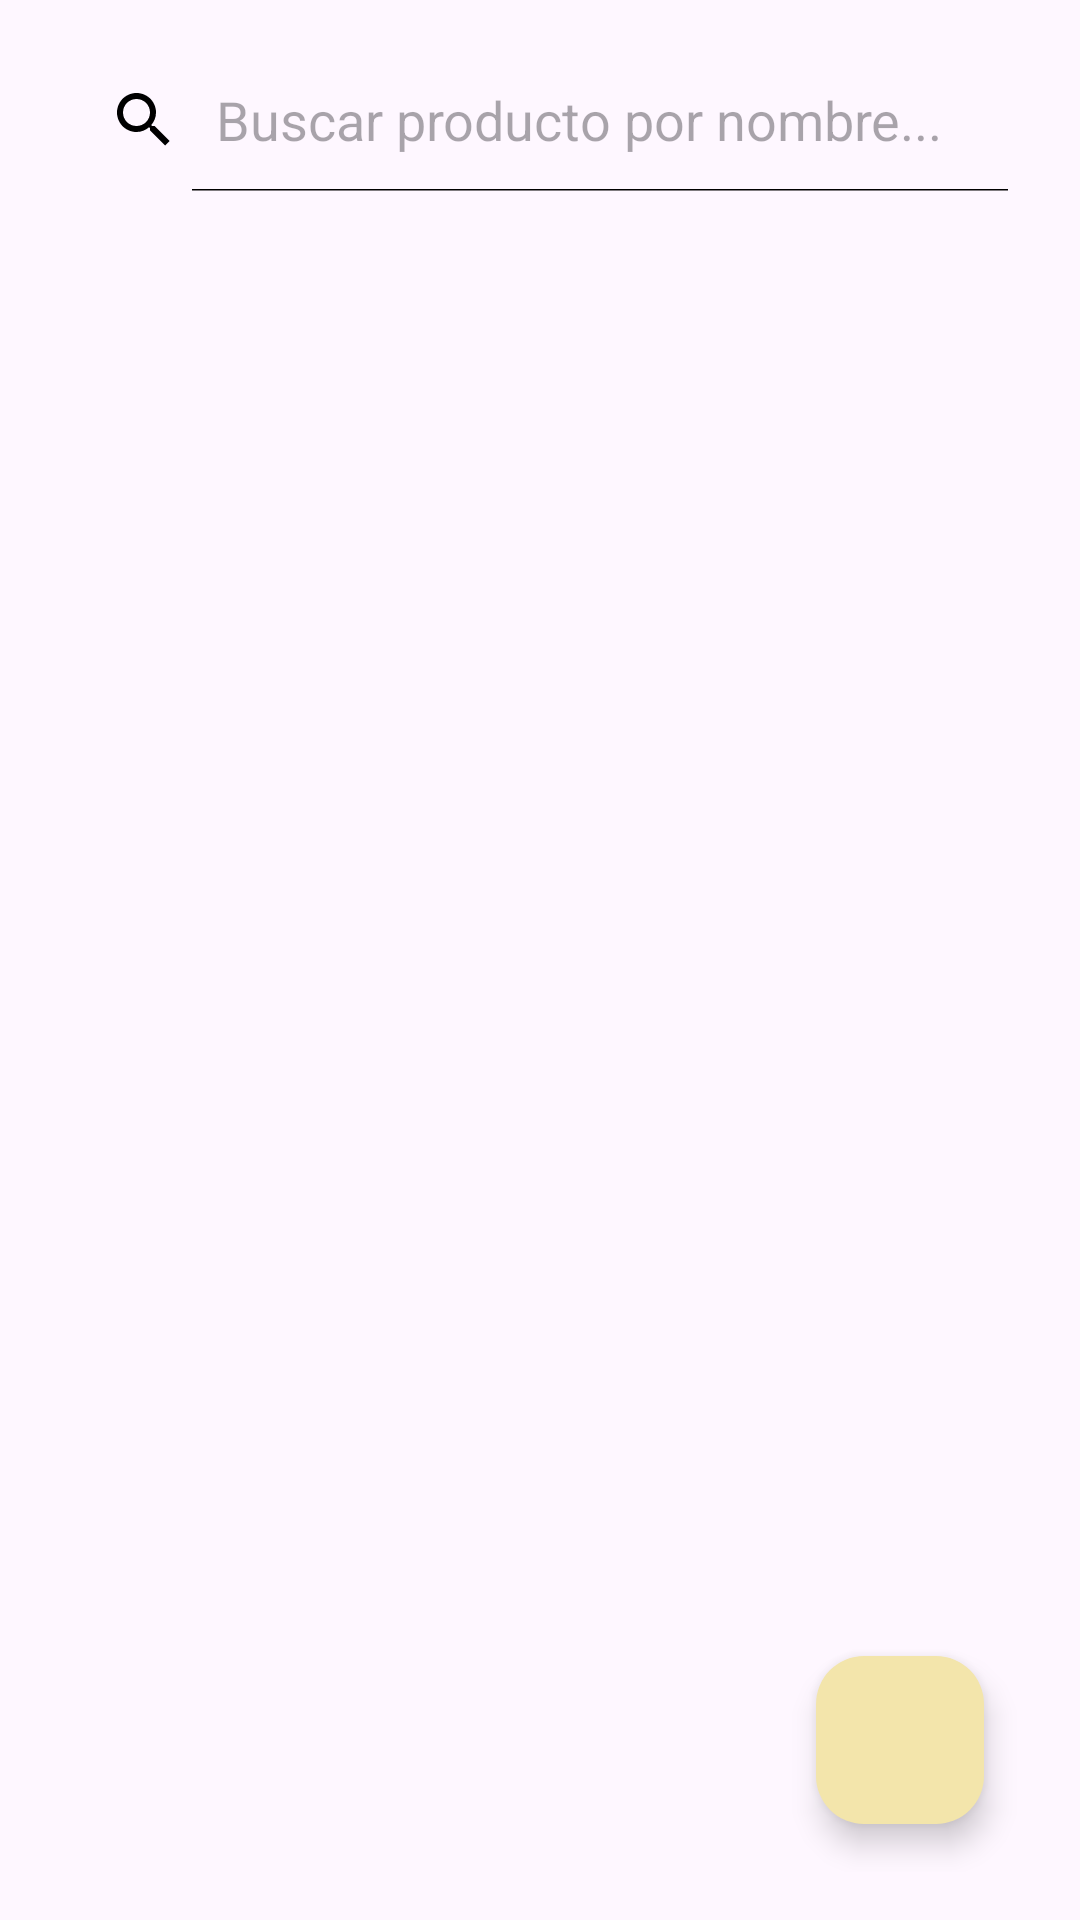

Produce the Android XML layout that renders to this screen, including the resource entries it uses.
<!-- AndroidManifest.xml: application theme Theme.PurrfectStore2 -->
<!-- res/layout/fragment_products_admin.xml -->
<?xml version="1.0" encoding="utf-8"?>
<androidx.coordinatorlayout.widget.CoordinatorLayout xmlns:android="http://schemas.android.com/apk/res/android"
    xmlns:app="http://schemas.android.com/apk/res-auto"
    xmlns:tools="http://schemas.android.com/tools"
    android:layout_width="match_parent"
    android:layout_height="match_parent"
    tools:context=".ui.fragments.ProductsAdminFragment"
    android:background="@drawable/fondodeinicio"
    android:padding="16dp">

    <androidx.constraintlayout.widget.ConstraintLayout
        android:layout_width="match_parent"
        android:layout_height="match_parent">

        <SearchView
            android:id="@+id/searchViewProducts"
            android:layout_width="0dp"
            android:layout_height="wrap_content"
            android:iconifiedByDefault="false"
            android:queryHint="Buscar producto por nombre..."
            app:titleTextColor="?attr/colorOnPrimary"
            app:layout_constraintEnd_toEndOf="parent"
            app:layout_constraintHorizontal_bias="0.0"
            app:layout_constraintStart_toStartOf="parent"
            app:layout_constraintTop_toTopOf="parent" />

        <androidx.recyclerview.widget.RecyclerView
            android:id="@+id/recyclerViewProducts"
            android:layout_width="0dp"
            android:layout_height="0dp"
            android:layout_marginTop="16dp"
            app:layoutManager="androidx.recyclerview.widget.GridLayoutManager"
            app:spanCount="2"
            app:layout_constraintTop_toBottomOf="@id/searchViewProducts"
            app:layout_constraintBottom_toBottomOf="parent"
            app:layout_constraintStart_toStartOf="parent"
            app:layout_constraintEnd_toEndOf="parent"
            tools:listitem="@layout/item_product" />

        <ProgressBar
            android:id="@+id/progressBar"
            android:layout_width="wrap_content"
            android:layout_height="wrap_content"
            android:visibility="gone"
            app:layout_constraintTop_toTopOf="parent"
            app:layout_constraintBottom_toBottomOf="parent"
            app:layout_constraintStart_toStartOf="parent"
            app:layout_constraintEnd_toEndOf="parent"
            tools:visibility="visible" />

    </androidx.constraintlayout.widget.ConstraintLayout>

    <com.google.android.material.floatingactionbutton.FloatingActionButton
        android:id="@+id/fab_add_product"
        android:layout_width="wrap_content"
        android:layout_height="wrap_content"
        android:layout_gravity="bottom|end"
        android:layout_margin="16dp"
        android:src="@drawable/ic_add"
        app:backgroundTint="?attr/colorPrimary"
        app:tint="?attr/colorOnPrimary"
        android:contentDescription="Agregar producto" />

</androidx.coordinatorlayout.widget.CoordinatorLayout>
<!-- res/layout/item_product.xml (included above) -->
<?xml version="1.0" encoding="utf-8"?>
<com.google.android.material.card.MaterialCardView xmlns:android="http://schemas.android.com/apk/res/android"
    xmlns:app="http://schemas.android.com/apk/res-auto"
    xmlns:tools="http://schemas.android.com/tools"
    android:layout_width="match_parent"
    android:layout_height="wrap_content"
    android:layout_margin="8dp"
    app:cardCornerRadius="12dp"
    app:cardElevation="4dp">

    <androidx.constraintlayout.widget.ConstraintLayout
        android:layout_width="match_parent"
        android:layout_height="wrap_content">

        <ImageView
            android:id="@+id/imageViewProduct"
            android:layout_width="0dp"
            android:layout_height="150dp"
            android:scaleType="centerCrop"
            app:layout_constraintTop_toTopOf="parent"
            app:layout_constraintStart_toStartOf="parent"
            app:layout_constraintEnd_toEndOf="parent"
            tools:src="@tools:sample/backgrounds/scenic" />

        <LinearLayout
            android:layout_width="0dp"
            android:layout_height="wrap_content"
            android:orientation="vertical"
            android:padding="12dp"
            app:layout_constraintTop_toBottomOf="@+id/imageViewProduct"
            app:layout_constraintStart_toStartOf="parent"
            app:layout_constraintEnd_toEndOf="parent">

            <TextView
                android:id="@+id/textViewProductName"
                android:layout_width="match_parent"
                android:layout_height="wrap_content"
                android:textSize="16sp"
                android:textStyle="bold"
                tools:text="Nombre del Producto" />

            <TextView
                android:id="@+id/textViewProductPrice"
                android:layout_width="match_parent"
                android:layout_height="wrap_content"
                android:textSize="14sp"
                tools:text="$99.99" />

            <TextView
                android:id="@+id/textViewProductStock"
                android:layout_width="match_parent"
                android:layout_height="wrap_content"
                android:textSize="12sp"
                tools:text="Stock: 10" />
        </LinearLayout>

        <View
            android:id="@+id/selection_overlay"
            android:layout_width="0dp"
            android:layout_height="0dp"
            android:background="#66FF0000"
            android:visibility="gone"
            app:layout_constraintTop_toTopOf="parent"
            app:layout_constraintBottom_toBottomOf="parent"
            app:layout_constraintStart_toStartOf="parent"
            app:layout_constraintEnd_toEndOf="parent" />

    </androidx.constraintlayout.widget.ConstraintLayout>
</com.google.android.material.card.MaterialCardView>
<!-- resources referenced by this layout -->
<resources>
  <style name="Theme.PurrfectStore2" parent="Base.Theme.PurrfectStore2" />
  <style name="Base.Theme.PurrfectStore2" parent="Theme.Material3.DayNight.NoActionBar">
  
          <item name="colorPrimary">@color/vainilla_pastel</item>
          <item name="colorOnPrimary">@color/black</item>
  
          <item name="colorControlNormal">@color/black</item>
  
          <item name="materialAlertDialogTheme">@style/App.MaterialAlertDialog</item>
      </style>
  <color name="vainilla_pastel">#F3E5AB</color>
  <color name="black">#FF000000</color>
  <style name="App.MaterialAlertDialog" parent="ThemeOverlay.Material3.MaterialAlertDialog">
          <item name="colorPrimary">@color/black</item>
      </style>
</resources>
